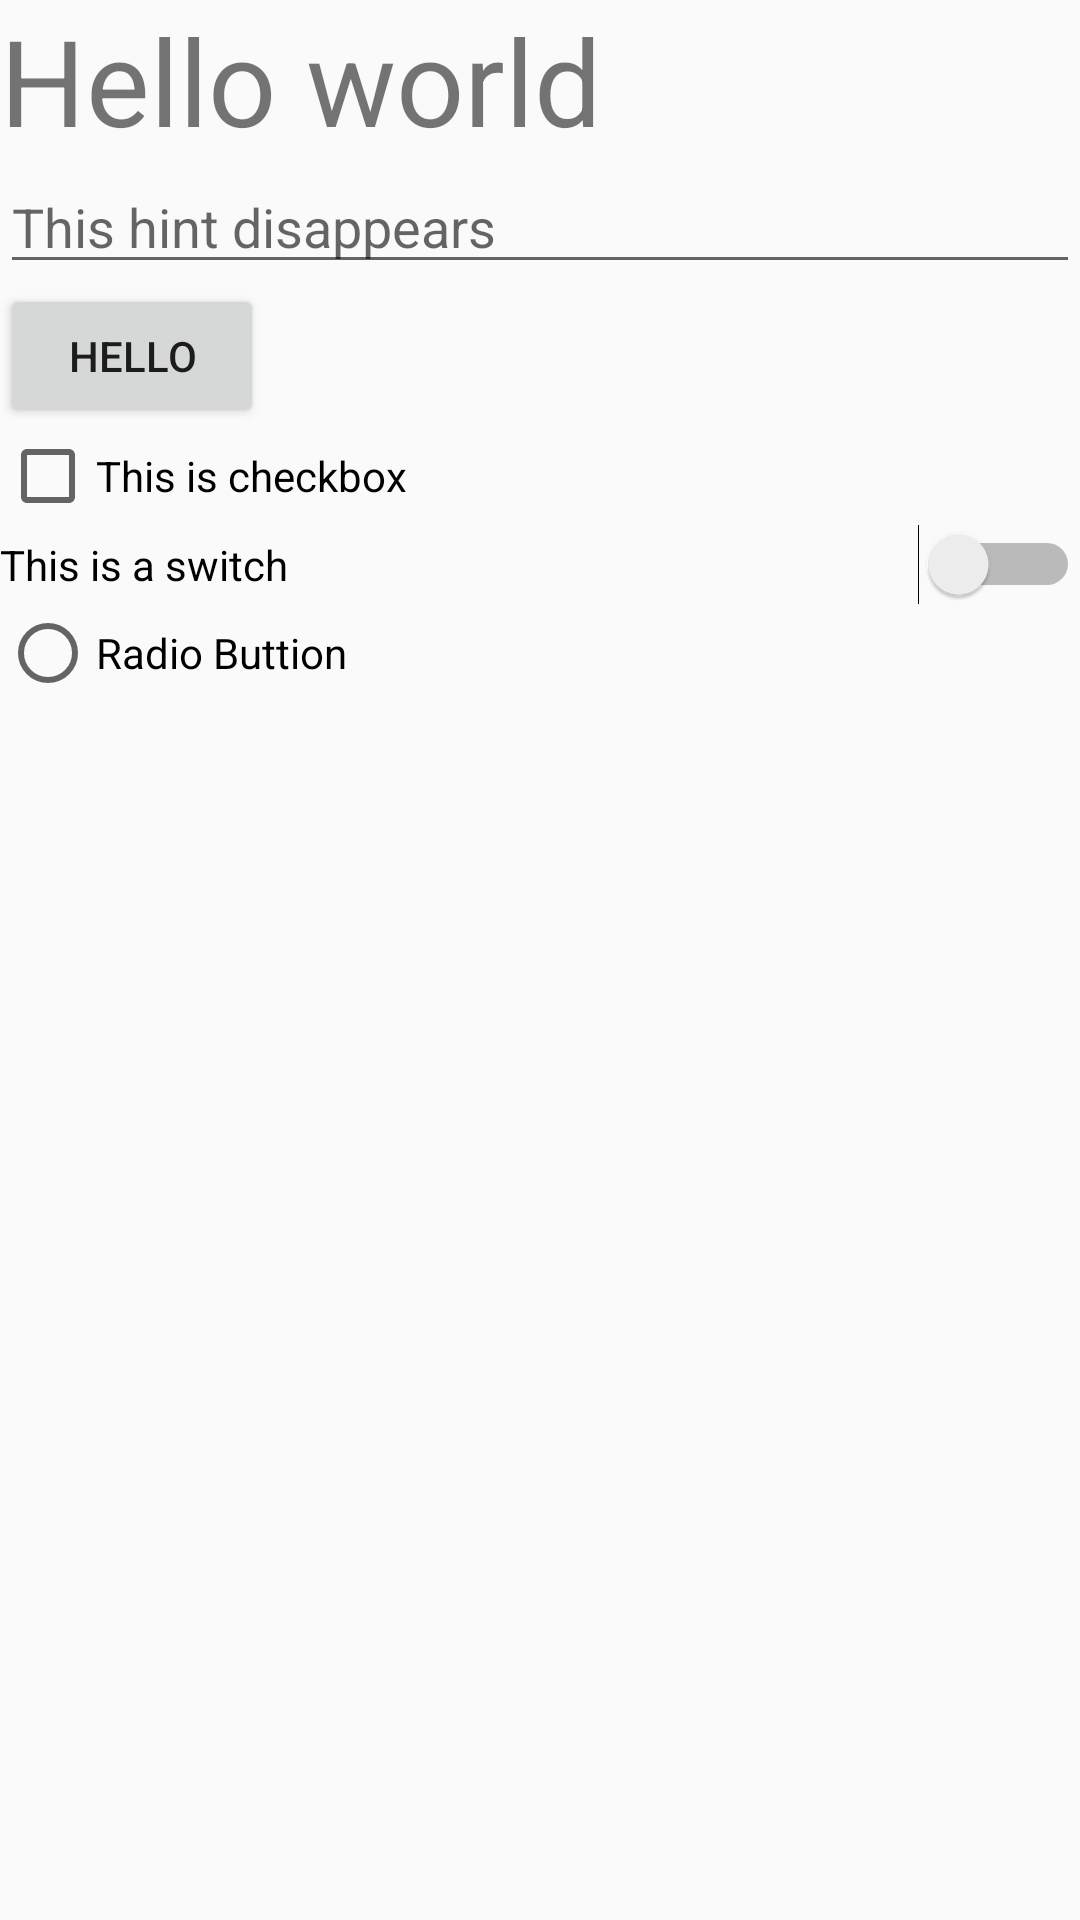

Android layout source for this screen:
<!-- AndroidManifest.xml: application theme AppTheme -->
<!-- res/layout/activity_main.xml -->
<?xml version="1.0" encoding="utf-8"?>
<LinearLayout android:layout_width="match_parent"
    android:layout_height="match_parent"
    android:orientation="vertical"
    xmlns:android="http://schemas.android.com/apk/res/android">

    <TextView
        android:id="@+id/firstText"
        android:layout_width="match_parent"
        android:layout_height="wrap_content"
        android:textSize="40dp"
        android:text="@string/hello"/>

    <EditText
        android:id="@+id/firstEditText"
        android:layout_width="match_parent"
        android:layout_height="wrap_content"
        android:hint="@string/hint"/>

    <Button
        android:id="@+id/myButton"
        android:layout_height="wrap_content"
        android:layout_width="wrap_content"
        android:text="hello" />

    <CheckBox
        android:id="@+id/checkb"
        android:layout_width="match_parent"
        android:layout_height="wrap_content"
        android:text="@string/checkbox" />

    <Switch
        android:layout_width="match_parent"
        android:layout_height="wrap_content"
        android:text="@string/switchItUp" />
    <RadioButton
        android:layout_width="match_parent"
        android:layout_height="wrap_content"
        android:text="@string/radio"  />



</LinearLayout>
<!-- resources referenced by this layout -->
<resources>
  <string name="checkbox"> This is checkbox</string>
  <string name="hello"> Hello world</string>
  <string name="hint"> This hint disappears </string>
  <string name="radio"> Radio Buttion</string>
  <string name="switchItUp">This is a switch</string>
  <style name="AppTheme" parent="Theme.AppCompat.Light.DarkActionBar">
          
          <item name="colorPrimary">@color/colorPrimary</item>
          <item name="colorPrimaryDark">@color/colorPrimaryDark</item>
          <item name="colorAccent">@color/colorAccent</item>
  
          <item name="windowActionBar">false</item>
          <item name="windowNoTitle">true</item>
      </style>
  <!-- not gathered from this repository: default colours our renderer supplied (Android Studio template values) -->
  <color name="colorPrimary">#FF6200EE</color>
  <color name="colorPrimaryDark">#FF3700B3</color>
  <color name="colorAccent">#FF03DAC5</color>
</resources>
